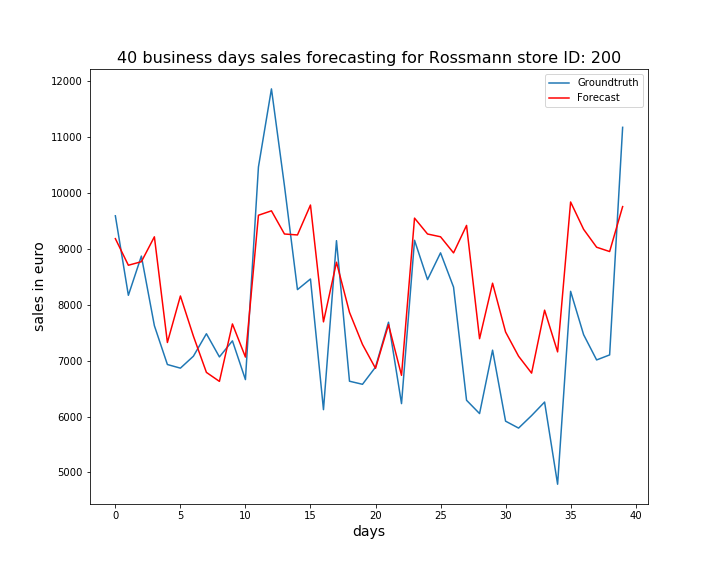

Data behind this chart, as committed beside it:
, ActualSales, Sales
0, 9593, 9184
1, 8170, 8708
2, 8872, 8771
3, 7626, 9217
4, 6931, 7325
5, 6866, 8158
6, 7080, 7439
7, 7482, 6790
8, 7067, 6629
9, 7355, 7657
10, 6661, 7064
11, 10467, 9603
12, 11865, 9682
13, 10130, 9267
14, 8272, 9250
15, 8462, 9786
16, 6123, 7695
17, 9148, 8762
18, 6632, 7865
19, 6577, 7290
20, 6884, 6863
21, 7688, 7644
22, 6231, 6737
23, 9155, 9552
24, 8451, 9267
25, 8930, 9218
26, 8317, 8929
27, 6291, 9421
28, 6053, 7393
29, 7188, 8387
30, 5917, 7513
31, 5793, 7080
32, 6017, 6777
33, 6259, 7904
34, 4788, 7157
35, 8241, 9841
36, 7465, 9351
37, 7013, 9031
38, 7103, 8953
39, 11177, 9758
